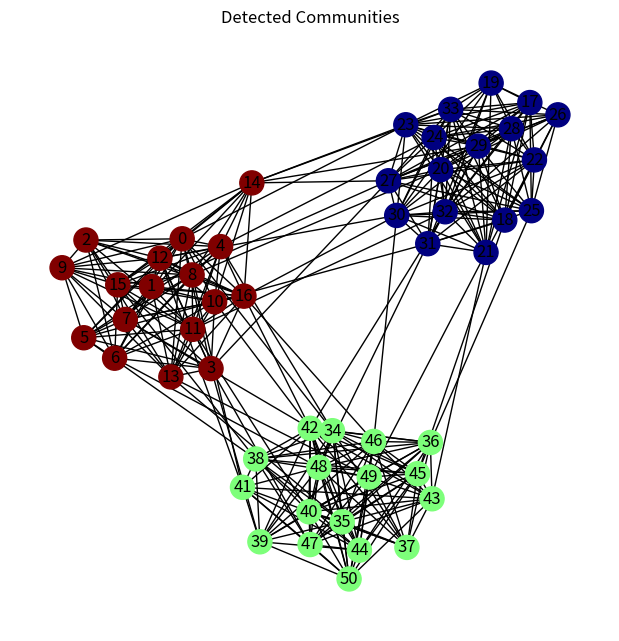
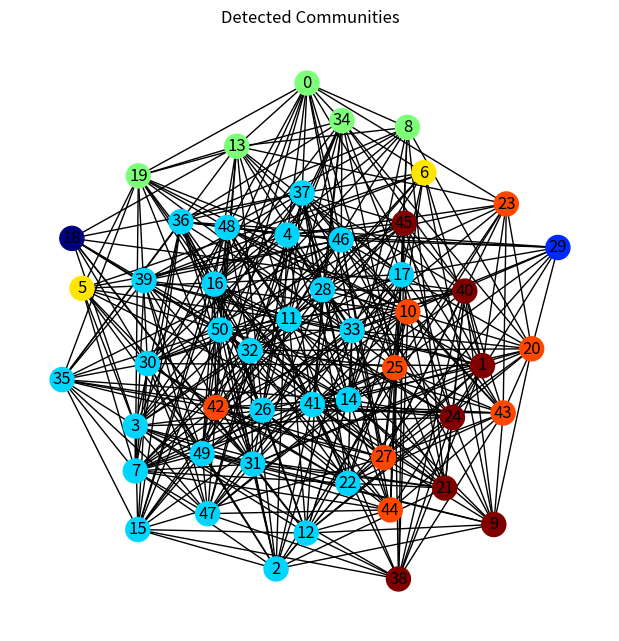

Python code for these plots, in order:
import numpy as np
import networkx as nx
import matplotlib.pyplot as plt
import scipy.sparse as sp
from networkx.algorithms.community import modularity as nx_modularity


def generate_sbm(n, k, p_in, p_out):
    """
    n  : nombre total de nœuds (doit être divisible par k)
    k  : nombre de communautés
    p_in  : probabilité de connexion intra-communauté
    p_out : probabilité de connexion inter-communauté
    Renvoie A  : matrice d'adjacence sparse CSR
    et labels : tableau des vraies communautés de chaque nœud
    """
    assert n % k == 0, "n doit être divisible par k pour planted_partition_graph"
    group_size = n // k

    # planted_partition_graph(l, k, p_in, p_out) :
    #   l = nombre de groupes, k = taille de chaque groupe
    G = nx.planted_partition_graph(l=k, k=group_size, p_in=p_in, p_out=p_out, seed=0)

    # Récupération des labels depuis l'attribut 'block' mis par NetworkX
    labels = np.array([G.nodes[i]['block'] for i in range(n)])

    A = nx.to_scipy_sparse_array(G, format='csr')

    return A, labels, G


# PPR APPROXIMATION
def compute_ppr(G, alpha=0.85):
    """
    Calcule la matrice PPR en utilisant nx.pagerank avec personnalisation.
    G     : graphe NetworkX
    alpha : paramètre de damping (équivalent à 1 - restart probability)
    Renvoie R : matrice (n x n) où R[i] est le vecteur PPR du nœud i
    """
    n = G.number_of_nodes()
    nodes = list(G.nodes())

    ppr_values = []
    for i in nodes:
        # Vecteur de personnalisation : tout le poids sur le nœud i
        personalization = {node: (1.0 if node == i else 0.0) for node in nodes}
        ppr_i = nx.pagerank(G, alpha=alpha, personalization=personalization)
        ppr_values.append([ppr_i[node] for node in nodes])

    R = np.array(ppr_values)
    return R


# Distances (def dans l'article Robust Hierachical Overlapping)
def community_opinion(R, C):
    return R[list(C), :].mean(axis=0)


def community_distance(R, C1, C2, d):
    p1 = community_opinion(R, C1)
    p2 = community_opinion(R, C2)
    diff = p1 - p2
    return np.sqrt((diff ** 2 / d).sum())


def delta_sigma(R, C1, C2, d):
    n = R.shape[0]
    dist = community_distance(R, C1, C2, d)
    weight = (len(C1) * len(C2)) / (len(C1) + len(C2))
    return (1 / n) * weight * dist ** 2


# Predicat
def are_connected(A, C1, C2):
    C1_list = list(C1)
    C2_list = list(C2)
    sub = A[np.ix_(C1_list, C2_list)]

    if sp.issparse(sub):
        return sub.nnz > 0
    else:
        return sub.any()


# MODULARITE  (via NetworkX)
def modularity(G, communities):
    """
    Calcul de la modularité en utilisant nx_modularity.
    G           : graphe NetworkX
    communities : liste de sets de nœuds
    """
    return nx_modularity(G, communities)


# CLUSTERING PPR
def ppr_clustering(A, G, R):
    N = A.shape[0]
    degrees = np.array(A.sum(axis=1)).flatten()
    degrees[degrees == 0] = 1

    communities = [{i} for i in range(N)]

    best_partition = communities.copy()
    best_Q = -np.inf

    history = []

    while len(communities) > 1:
        best_ds = float("inf")
        best_pair = None

        for i in range(len(communities)):
            for j in range(i + 1, len(communities)):

                if not are_connected(A, communities[i], communities[j]):
                    continue

                ds = delta_sigma(R, communities[i], communities[j], degrees)

                if ds < best_ds:
                    best_ds = ds
                    best_pair = (i, j)

        if best_pair is None:
            break

        i, j = best_pair
        C_new = communities[i] | communities[j]
        communities = [c for k, c in enumerate(communities) if k not in (i, j)]
        communities.append(C_new)

        history.append([c.copy() for c in communities])

        # Utilisation de la modularité NetworkX
        Q = modularity(G, communities)
        if Q > best_Q:
            best_Q = Q
            best_partition = [c.copy() for c in communities]

    return best_partition, history


# GENERER DES GRAPHES
def plot_graph(G, labels, communities, filename="graph.png"):
    pos = nx.spring_layout(G, seed=42)

    colors = np.zeros(G.number_of_nodes())
    for i, C in enumerate(communities):
        for node in C:
            colors[node] = i

    plt.figure(figsize=(6, 6))
    nx.draw(G, pos, node_color=colors, cmap=plt.cm.jet, with_labels=True)
    plt.title("Detected Communities")
    plt.savefig(filename)
    plt.close()


# Tests sur plusieurs cas
np.random.seed(0)

print("Test sur graphe")

# n doit être divisible par k pour planted_partition_graph
n = 51  # 51 n'est pas divisible par 3 donc on garde n=51 alors on ajuste à 51 non, on utilise 48 ou 51
# Utilisons n=51 : non divisible alors prenons n=48 (16 nœuds par groupe) ou n=51 : 51/3 = 17 
n = 51
k = 3

print("\n--- Cas 1 ---")
A, labels, G = generate_sbm(n, k, p_in=0.8, p_out=0.05)
R = compute_ppr(G)
communities, history = ppr_clustering(A, G, R)
print("Nombre de communautes detectees :", len(communities))
print("Communautes :", communities)
plot_graph(G, labels, communities, filename="case1.png")

print("\n--- Cas 2 ---")
A2, labels2, G2 = generate_sbm(n, k, p_in=0.4, p_out=0.35)
R2 = compute_ppr(G2)
communities2, _ = ppr_clustering(A2, G2, R2)
print("Nombre de communautes detectees :", len(communities2))
print("Communautes :", communities2)
plot_graph(G2, labels2, communities2, filename="case2.png")
